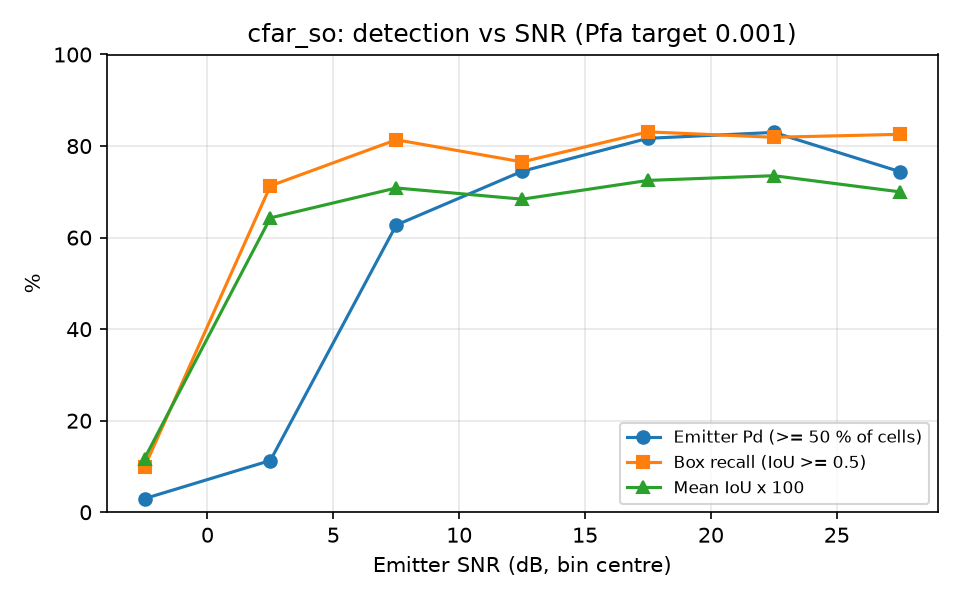

Values plotted in this chart, from the file beside it:
snr_lo, snr_hi, n, emitter_pd, box_recall, mean_iou
-5, 0, 101, 0.0297, 0.0990, 0.1174
0, 5, 115, 0.1130, 0.7130, 0.6431
5, 10, 102, 0.6275, 0.8137, 0.7084
10, 15, 98, 0.7449, 0.7653, 0.6840
15, 20, 71, 0.8169, 0.8310, 0.7249
20, 25, 94, 0.8298, 0.8191, 0.7352
25, 30, 86, 0.7442, 0.8256, 0.7000
